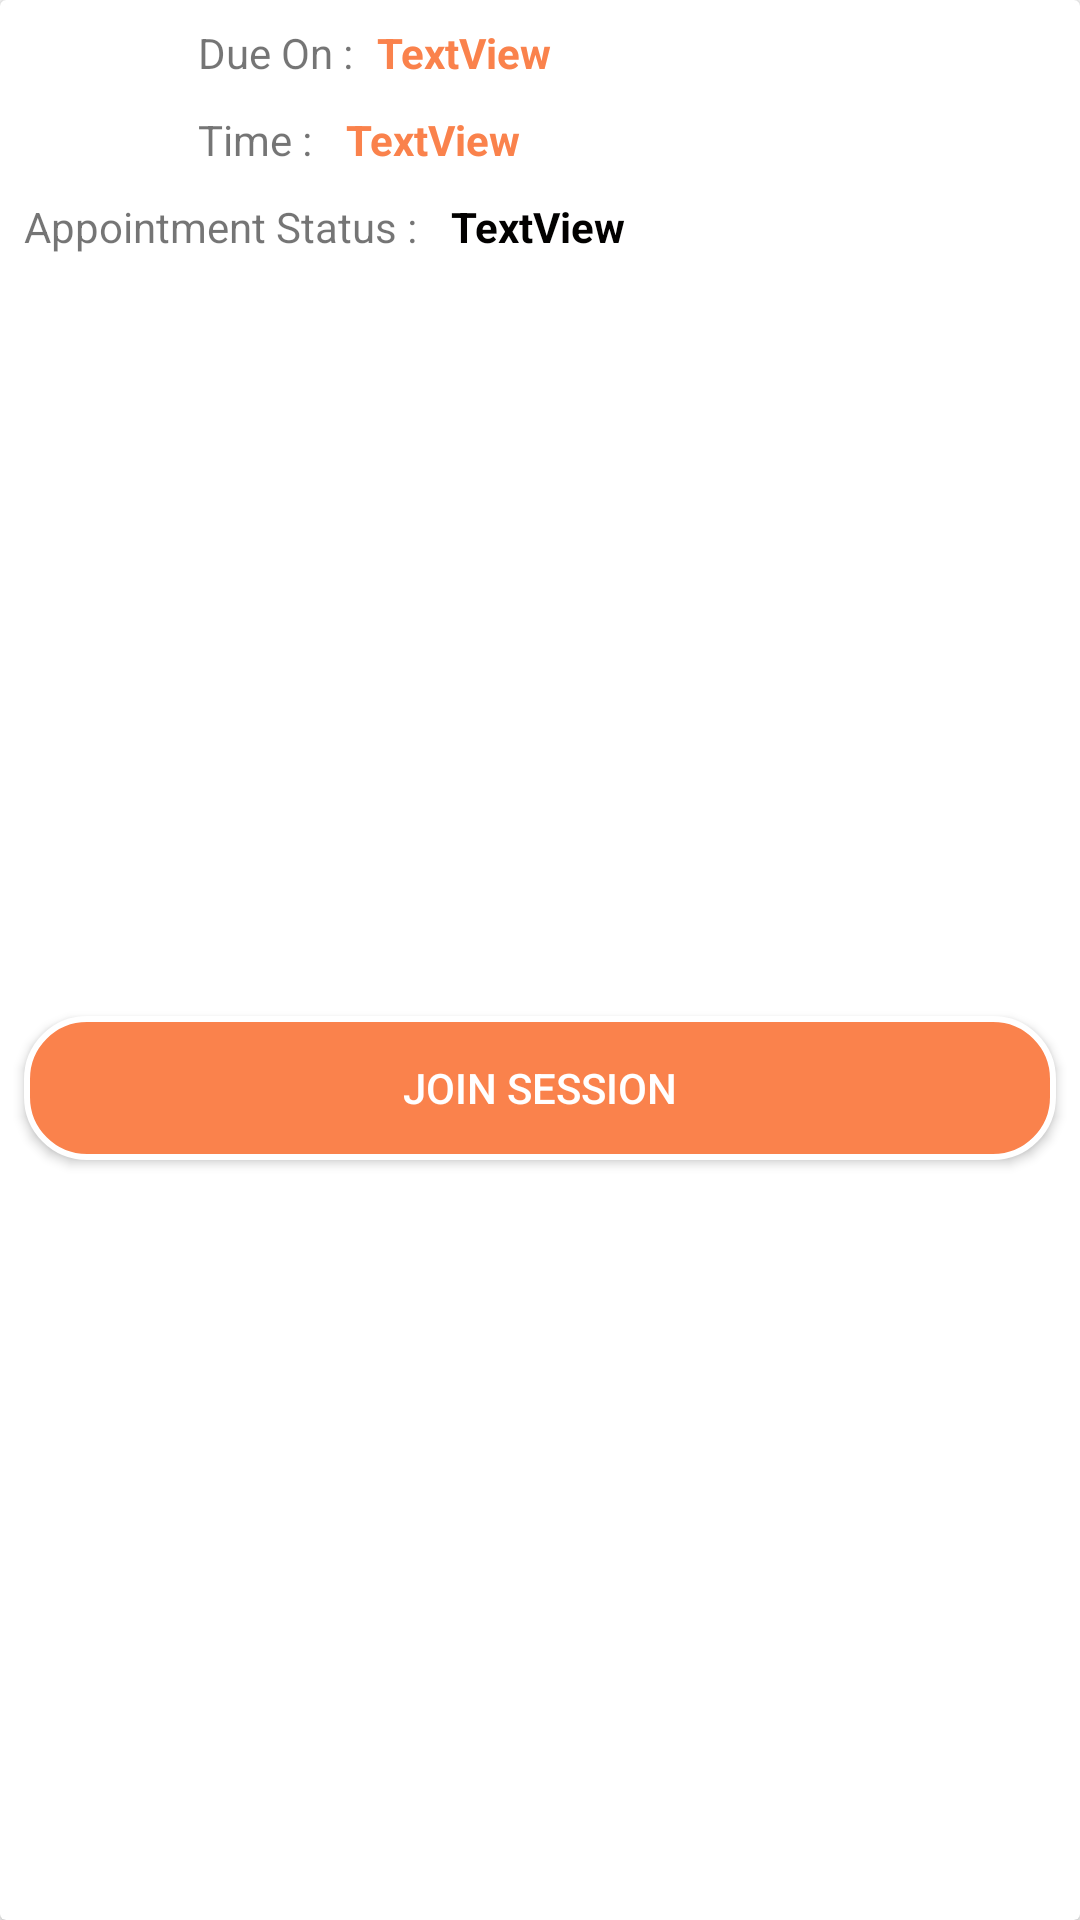

Layout XML and referenced resources for this Android screen:
<!-- AndroidManifest.xml: application theme AppTheme -->
<!-- res/layout/patient_appointment_cv.xml -->
<?xml version="1.0" encoding="utf-8"?>
<androidx.cardview.widget.CardView xmlns:android="http://schemas.android.com/apk/res/android"
    xmlns:app="http://schemas.android.com/apk/res-auto"
    xmlns:tools="http://schemas.android.com/tools"
    android:layout_margin="4dp"
    android:layout_width="match_parent"
    android:layout_height="wrap_content">

    <androidx.constraintlayout.widget.ConstraintLayout
        android:layout_width="match_parent"
        android:layout_height="match_parent">

        <ImageView
            android:id="@+id/imageView5"
            android:layout_width="50dp"
            android:layout_height="50dp"
            android:layout_marginStart="8dp"
            android:layout_marginTop="8dp"
            app:layout_constraintStart_toStartOf="parent"
            app:layout_constraintTop_toTopOf="parent"
            app:srcCompat="@drawable/ic_schedule_black_24dp" />

        <TextView
            android:id="@+id/textView14"
            android:layout_width="wrap_content"
            android:layout_height="wrap_content"
            android:layout_marginStart="8dp"
            android:text="Due On :"
            app:layout_constraintStart_toEndOf="@+id/imageView5"
            app:layout_constraintTop_toTopOf="@+id/imageView5" />

        <TextView
            android:id="@+id/dueDatePatient"
            android:layout_width="wrap_content"
            android:layout_height="wrap_content"
            android:layout_marginStart="8dp"
            android:text="TextView"
            android:textColor="@color/colorAccent"
            android:textStyle="bold"
            app:layout_constraintBottom_toBottomOf="@+id/textView14"
            app:layout_constraintStart_toEndOf="@+id/textView14"
            app:layout_constraintTop_toTopOf="@+id/textView14" />

        <TextView
            android:id="@+id/textView16"
            android:layout_width="wrap_content"
            android:layout_height="wrap_content"
            android:layout_marginStart="8dp"
            android:layout_marginTop="8dp"
            android:text="Time : "
            app:layout_constraintBottom_toBottomOf="@+id/imageView5"
            app:layout_constraintStart_toEndOf="@+id/imageView5"
            app:layout_constraintTop_toBottomOf="@+id/textView14" />

        <TextView
            android:id="@+id/textView17"
            android:layout_width="wrap_content"
            android:layout_height="wrap_content"
            android:layout_marginTop="8dp"
            android:text="Appointment Status : "
            app:layout_constraintStart_toStartOf="@+id/imageView5"
            app:layout_constraintTop_toBottomOf="@+id/imageView5" />

        <TextView
            android:id="@+id/dueTimePatient"
            android:layout_width="wrap_content"
            android:layout_height="wrap_content"
            android:layout_marginStart="8dp"
            android:text="TextView"
            android:textColor="@color/colorAccent"
            android:textStyle="bold"
            app:layout_constraintBottom_toBottomOf="@+id/textView16"
            app:layout_constraintStart_toEndOf="@+id/textView16"
            app:layout_constraintTop_toTopOf="@+id/textView16" />

        <TextView
            android:id="@+id/appointmentStatusPatient"
            android:layout_width="wrap_content"
            android:layout_height="wrap_content"
            android:layout_marginStart="8dp"
            android:text="TextView"
            android:textColor="@color/black"
            android:textStyle="bold"
            app:layout_constraintBottom_toBottomOf="@+id/textView17"
            app:layout_constraintStart_toEndOf="@+id/textView17"
            app:layout_constraintTop_toTopOf="@+id/textView17" />

        <Button
            android:id="@+id/beginSessionBtPatient"
            android:layout_width="0dp"
            android:layout_height="wrap_content"
            android:layout_marginStart="8dp"
            android:layout_marginTop="8dp"
            android:layout_marginEnd="8dp"
            android:layout_marginBottom="8dp"
            android:background="@drawable/round_corner_button"
            android:text="Join Session"
            android:textColor="@color/white"
            app:layout_constraintBottom_toBottomOf="parent"
            app:layout_constraintEnd_toEndOf="parent"
            app:layout_constraintStart_toStartOf="parent"
            app:layout_constraintTop_toBottomOf="@+id/textView17" />
    </androidx.constraintlayout.widget.ConstraintLayout>

</androidx.cardview.widget.CardView>
<!-- resources referenced by this layout -->
<resources>
  <color name="black">#020100</color>
  <color name="colorAccent">#FA824C</color>
  <color name="white">#ffffff</color>
  <!-- drawable round_corner_button (drawable) -->
  <?xml version="1.0" encoding="utf-8"?>
  <shape
      xmlns:android="http://schemas.android.com/apk/res/android"
      android:shape="rectangle"   >
      <solid
          android:color="@color/colorAccent"
          />
      <stroke android:color="@color/white" android:width="2dp" />
      <corners
          android:radius="20dp">
  
      </corners>
  
  </shape>
  <style name="AppTheme" parent="Theme.AppCompat.Light.NoActionBar">
          
          <item name="colorPrimary">@color/colorPrimary</item>
          <item name="colorPrimaryDark">@color/colorPrimaryDark</item>
          <item name="colorAccent">@color/colorAccent</item>
      </style>
  <color name="colorPrimary">#FA824C</color>
  <color name="colorPrimaryDark">#FA824C</color>
</resources>
